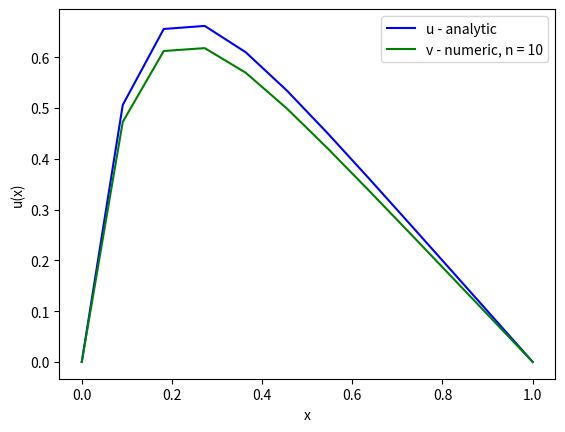
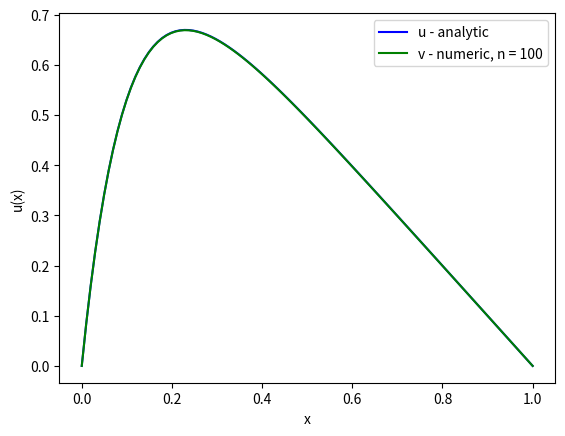
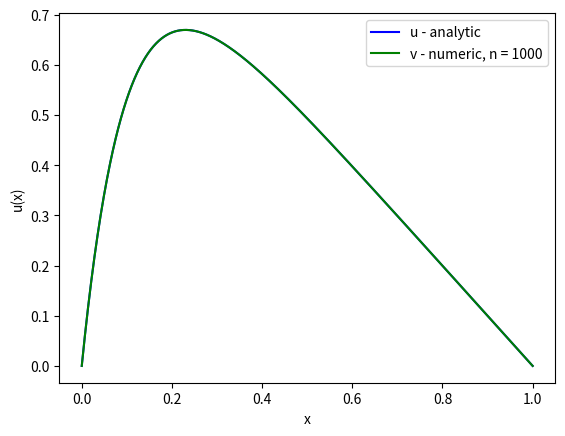

Python code for these plots, in order:
#!/usr/bin/env python3
# -*- coding: utf-8 -*-
"""
Created on Wed Sep  5 16:23:26 2018

@author: maritkollstuen
"""

# -*- coding: utf-8 -*-
"""
Created on Wed Sep  5 08:30:41 2018

@author: maritkollstuen

"""

"""
Solution to task 1 c) of assignment 1 in FYS4150

Function that uses gaussian elimination (forward and backward substitution) to 
create a numerical solution to the second derivative of the function u(x) and 
compare it to the analytical solution. 

Input: 
    n = size of the quadratic matrix
    a = value of the elements of the above- and below-leading diagonal
    b = value of the elements of the leading diagonal
"""


import numpy as np
import matplotlib.pyplot as plt

def f(x): # Source term of the differential equation 
    return 100*np.exp(-10*x)


def u(x): # Closed - form solution of the differential equation 
    return 1-(1-np.exp(-10))*x - np.exp(-10*x)


def gauss_elim (a, b, n):
    x = np.linspace(0, 1, (n+2))
    h = 1/(n+1)
    f_vec = h**2*f(x)
    
    f_vec[0] = 0
    f_vec[-1]= 0
     
    
    b_vec = np.ones(n)*b
    
    # Forward substitution 
    for i in range(0,n-1):
        coef = a/b_vec[i]
        b_vec[i+1] = b_vec[i+1] - coef*a
        f_vec[i+2] = f_vec[i+2] - coef*f_vec[i+1]
    
    # Backward substitution 
    for i in range(n,0,-1):
        f_vec[i-1] = f_vec[i-1] - (a/b_vec[i-1]) * f_vec[i]
    
    v_vec = np.zeros(n+2)   
    
    for i in range(1, n+1):
        v_vec[i] = f_vec[i]/b_vec[i-1]
        
    return (v_vec)

def plot_stuff(a, b, n):
    x = np.linspace(0, 1, (n+2))
    u_exact = u(x)
    
    v  = gauss_elim(a, b, n)
    plt.figure()
    plt.plot(x, u_exact, color='blue', label = 'u - analytic')
    plt.plot(x, v, color='green', label = 'v - numeric, n = {}'.format(n))
    plt.legend()
    plt.xlabel('x')
    plt.ylabel('u(x)')
    plt.savefig('size_{}.png'.format(n))
    

if __name__ == "__main__":
    
    for n in [10, 100, 1000]:
        plot_stuff(-1, 2, n)

